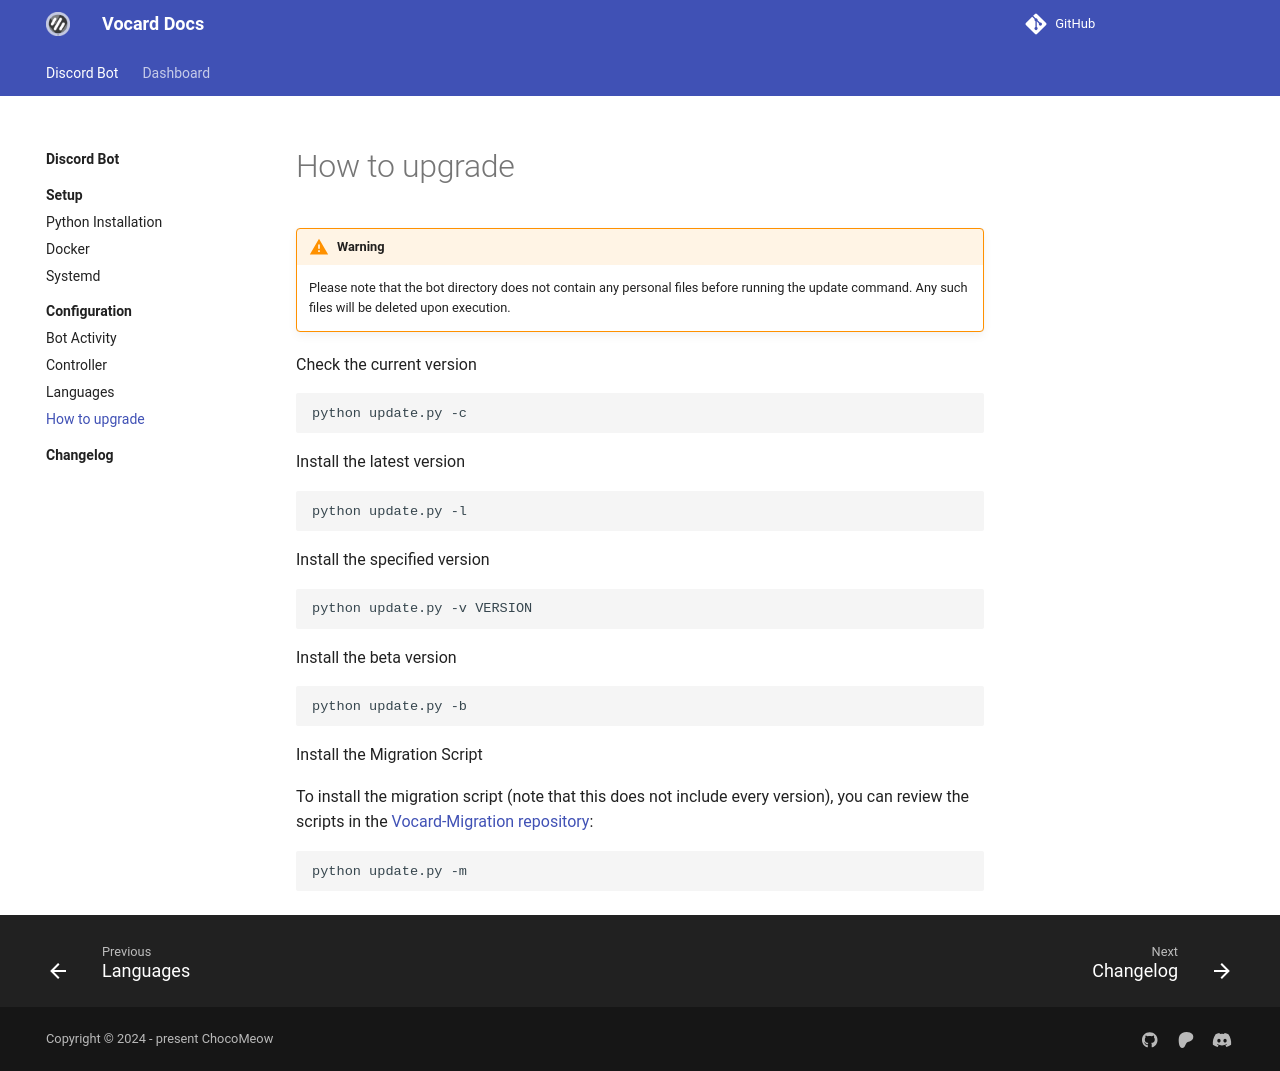

repository: ChocoMeow/Vocard-Docs · page: 2.7.2/bot/config/how-to-upgrade/index.html · generator: mkdocs

# How to upgrade

!!! warning "Warning"

    Please note that the bot directory does not contain any personal 
    files before running the update command. Any such files will be
    deleted upon execution.
  
Check the current version

```
python update.py -c
```

Install the latest version

```
python update.py -l
```

Install the specified version

```
python update.py -v VERSION
```

Install the beta version

```
python update.py -b
``` 
